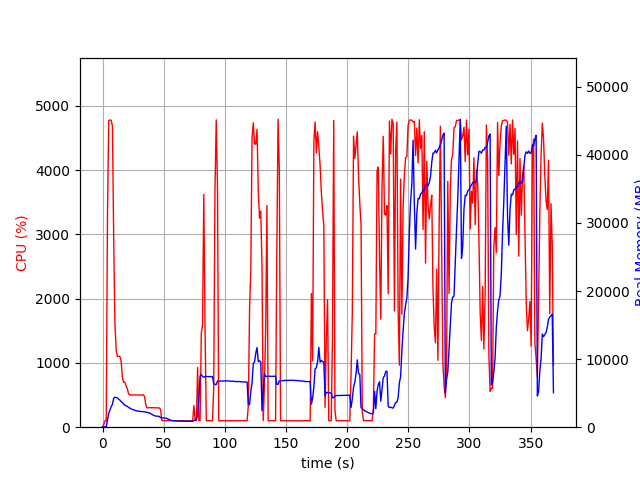

The data file committed next to this chart (first rows):
elapsed_time, nproc, cpu, mem_real, mem_virtual
4.220008850097656e-05, 1, 0.0, 8.871, 3059
1.006, 1, 45.7, 57.95, 658.3
2.013, 1, 100.3, 57.95, 658.3
3.021, 1, 99.3, 57.95, 658.3
4.027, 1, 3282, 1056, 5082
5.047, 1, 4768, 2023, 6086
6.058, 1, 4778, 2509, 6564
7.08, 1, 4774, 3009, 7163
8.1, 1, 4682, 3377, 7499
9.118, 1, 2923, 4229, 8497
10.13, 1, 1618, 4417, 8897
11.14, 1, 1201, 4357, 8911
12.14, 1, 1100, 4274, 8991
13.15, 1, 1102, 4131, 8991
14.16, 1, 1101, 3972, 9023
15.17, 1, 1035, 3778, 9023
16.17, 1, 781.1, 3584, 9023
17.18, 1, 700.2, 3400, 9023
18.19, 1, 702.8, 3256, 9023
19.2, 1, 644.4, 3123, 9023
20.2, 1, 602.8, 3075, 9183
21.21, 1, 525.3, 2913, 9183
22.22, 1, 501.4, 2804, 9183
23.23, 1, 502.9, 2712, 9183
24.23, 1, 501.1, 2611, 9183
25.24, 1, 502.9, 2562, 9183
26.25, 1, 501.4, 2491, 9183
27.26, 1, 502.1, 2433, 9183
28.27, 1, 500.2, 2372, 9183
29.28, 1, 499.9, 2346, 9183
30.29, 1, 500.2, 2328, 9279
31.3, 1, 500.1, 2319, 9279
32.31, 1, 499.1, 2305, 9279
33.32, 1, 502.3, 2286, 9279
34.33, 1, 478.7, 2268, 9279
35.34, 1, 355.3, 2206, 9279
36.35, 1, 300.9, 2186, 9279
37.36, 1, 302.2, 2149, 9279
38.37, 1, 304.0, 2083, 9279
39.38, 1, 303.9, 1975, 9279
40.39, 1, 302.2, 1875, 9279
41.4, 1, 302.1, 1777, 9279
42.41, 1, 303.2, 1684, 9279
43.42, 1, 300.9, 1643, 9279
44.43, 1, 300.3, 1624, 9279
45.44, 1, 299.3, 1603, 9279
46.45, 1, 301.1, 1568, 9279
47.46, 1, 276.3, 1413, 9279
48.46, 1, 105.1, 1394, 9279
49.47, 1, 101.1, 1382, 9279
50.48, 1, 101.0, 1364, 9279
51.49, 1, 102.1, 1337, 9279
52.5, 1, 102.1, 1290, 9279
53.51, 1, 104.1, 1199, 9279
54.52, 1, 103.1, 1121, 9279
55.53, 1, 102.0, 1041, 9279
56.54, 1, 101.1, 988.1, 9279
57.54, 1, 100.2, 954.1, 9279
58.55, 1, 101.1, 937.1, 9279
59.56, 1, 101.0, 919.1, 9279
... 305 more rows
